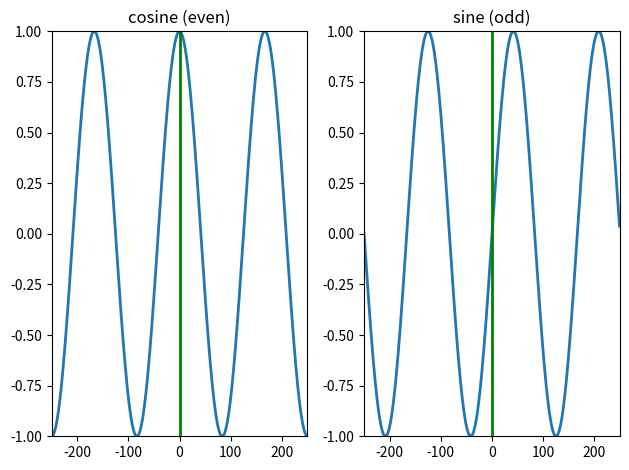

This figure's Python source:
import matplotlib.pyplot as plt
import numpy as np

N = 500
k = 3
plt.figure(1)

s = np.exp(1j * 2 * np.pi * k / N * np.arange(-N / 2, N / 2))
plt.subplot(1, 2, 1)
plt.plot(np.arange(-N / 2, N / 2), np.real(s), lw=2)
plt.axvline(0, color='g', lw=2)
plt.axis([-N / 2, N / 2, -1, 1])
plt.title('cosine (even)')
plt.subplot(1, 2, 2)
plt.plot(np.arange(-N / 2, N / 2), np.imag(s), lw=2)
plt.axvline(0, color='g', lw=2)
plt.axis([-N / 2, N / 2, -1, 1])
plt.title('sine (odd)')


plt.tight_layout()
plt.savefig('even-odd.png')
plt.show()
